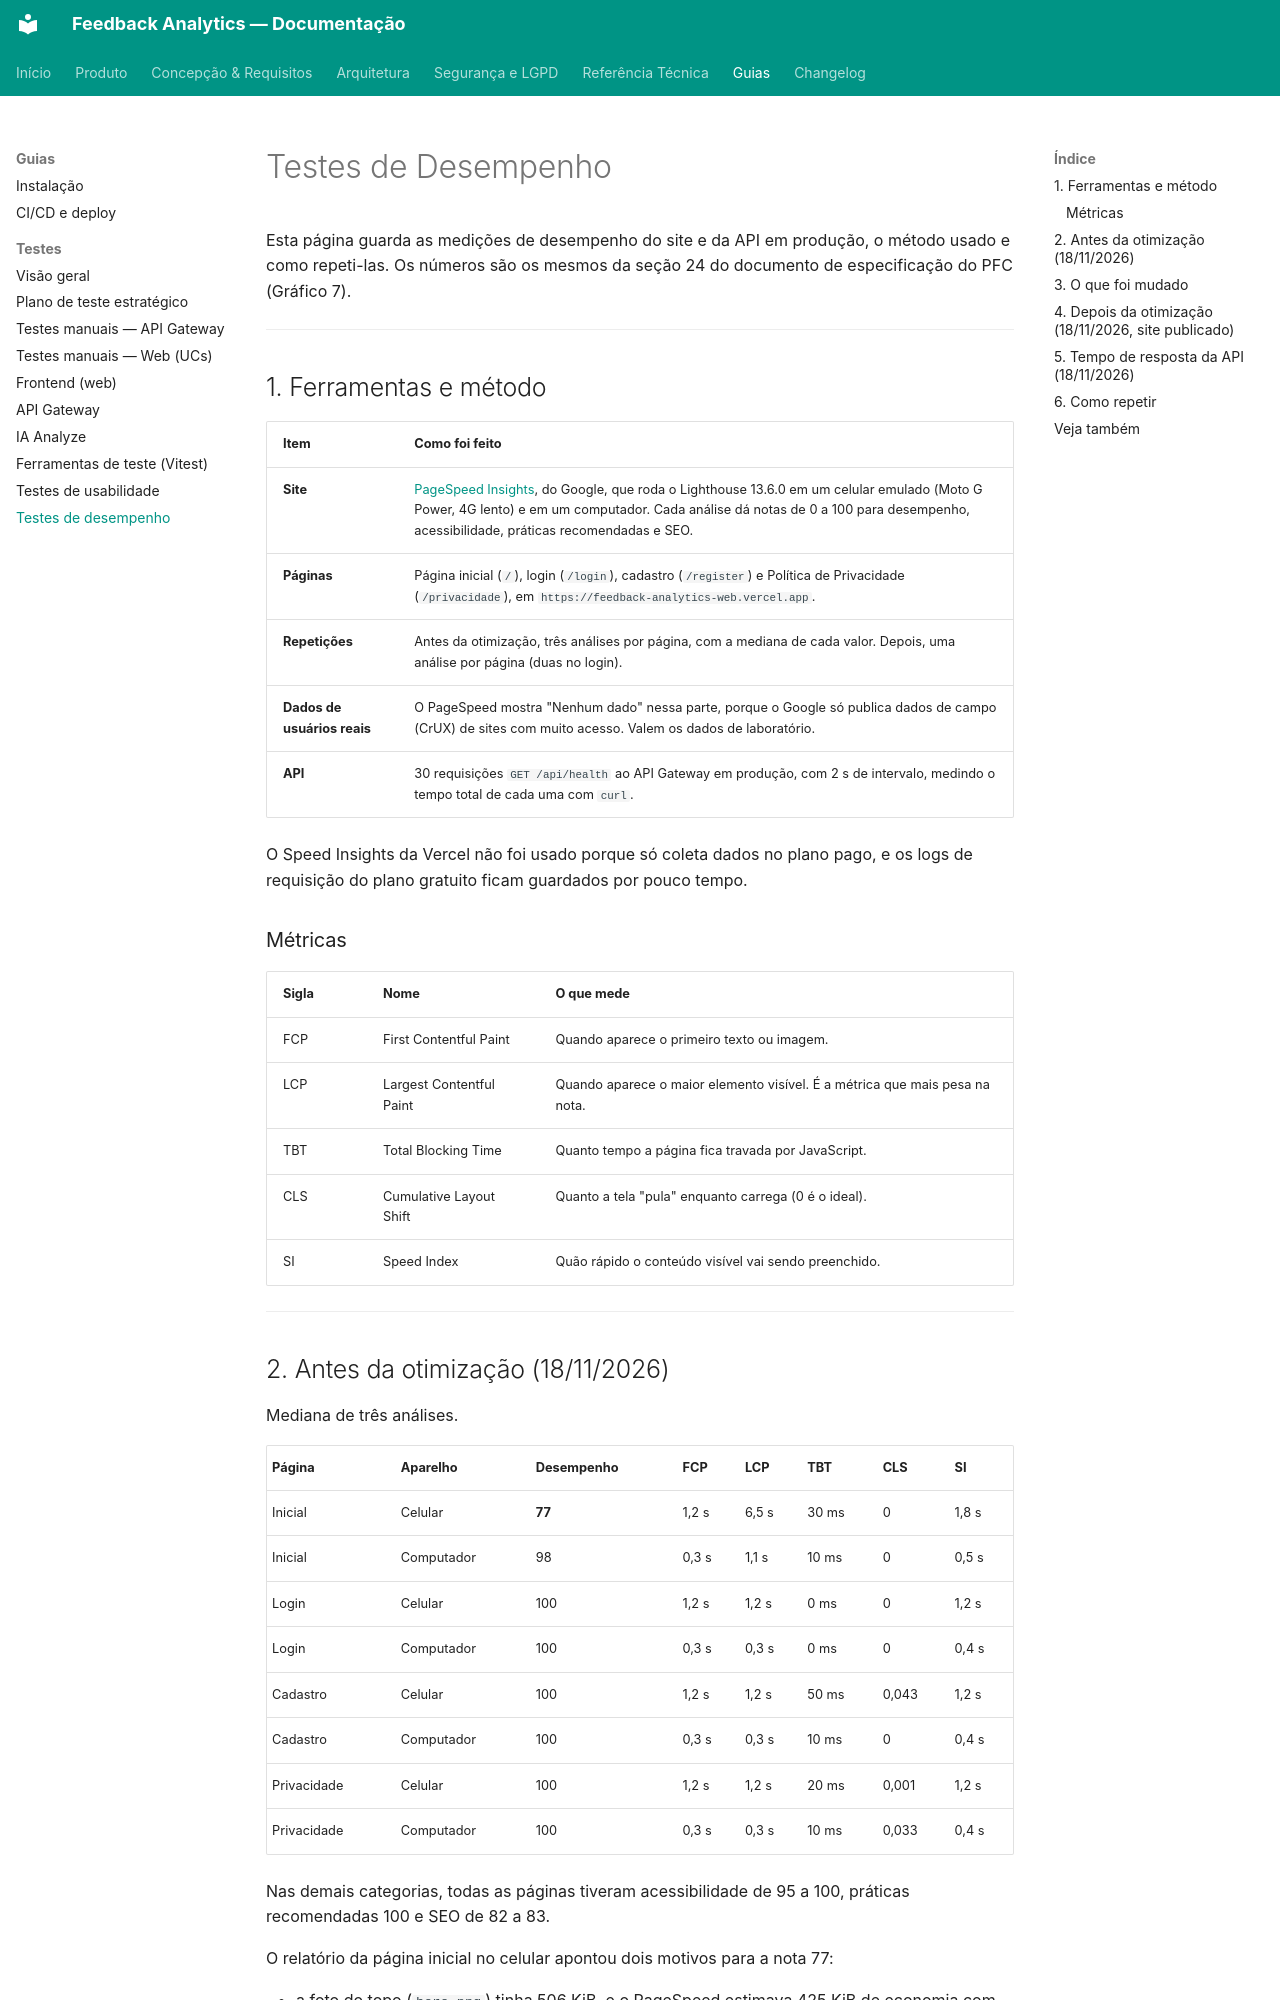

repository: TCC-Feedback-Analytics/feedback-analytics · page: guias/testes/desempenho/index.html · generator: mkdocs

# Testes de Desempenho

Esta página guarda as medições de desempenho do site e da API em produção, o método usado e como repeti-las. Os números são os mesmos da seção 24 do documento de especificação do PFC (Gráfico 7).

---

## 1. Ferramentas e método

| Item | Como foi feito |
| --- | --- |
| **Site** | [PageSpeed Insights](https://pagespeed.web.dev/), do Google, que roda o Lighthouse 13.6.0 em um celular emulado (Moto G Power, 4G lento) e em um computador. Cada análise dá notas de 0 a 100 para desempenho, acessibilidade, práticas recomendadas e SEO. |
| **Páginas** | Página inicial (`/`), login (`/login`), cadastro (`/register`) e Política de Privacidade (`/privacidade`), em `https://feedback-analytics-web.vercel.app`. |
| **Repetições** | Antes da otimização, três análises por página, com a mediana de cada valor. Depois, uma análise por página (duas no login). |
| **Dados de usuários reais** | O PageSpeed mostra "Nenhum dado" nessa parte, porque o Google só publica dados de campo (CrUX) de sites com muito acesso. Valem os dados de laboratório. |
| **API** | 30 requisições `GET /api/health` ao API Gateway em produção, com 2 s de intervalo, medindo o tempo total de cada uma com `curl`. |

O Speed Insights da Vercel não foi usado porque só coleta dados no plano pago, e os logs de requisição do plano gratuito ficam guardados por pouco tempo.

### Métricas

| Sigla | Nome | O que mede |
| --- | --- | --- |
| FCP | First Contentful Paint | Quando aparece o primeiro texto ou imagem. |
| LCP | Largest Contentful Paint | Quando aparece o maior elemento visível. É a métrica que mais pesa na nota. |
| TBT | Total Blocking Time | Quanto tempo a página fica travada por JavaScript. |
| CLS | Cumulative Layout Shift | Quanto a tela "pula" enquanto carrega (0 é o ideal). |
| SI | Speed Index | Quão rápido o conteúdo visível vai sendo preenchido. |

---
